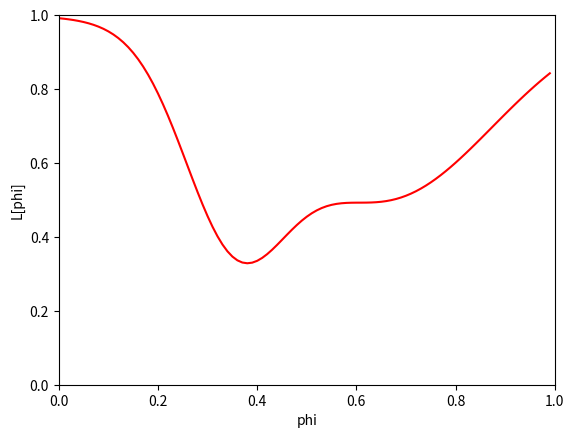
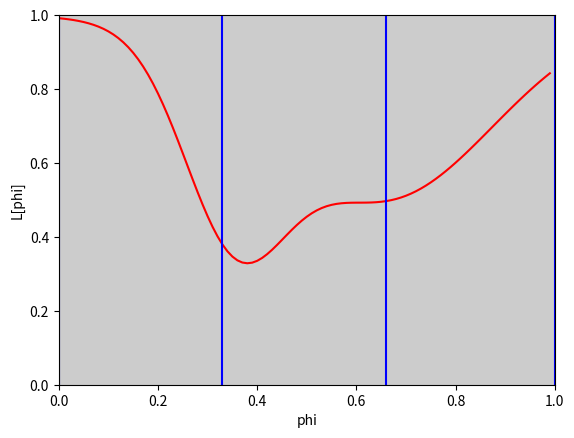
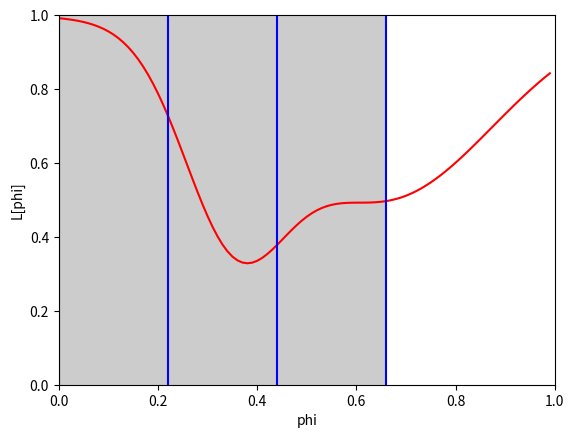
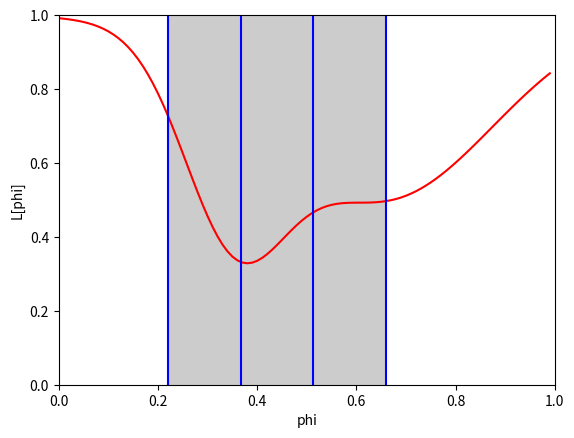
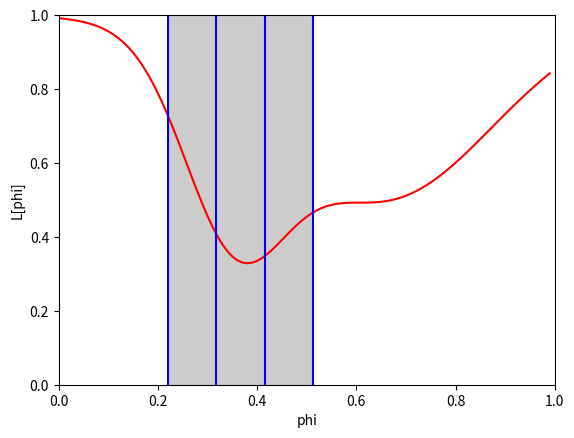
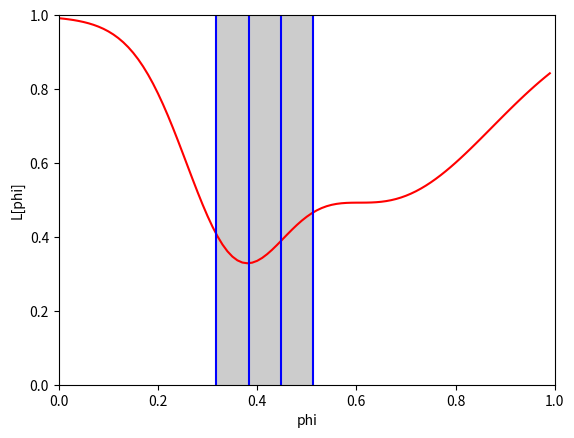
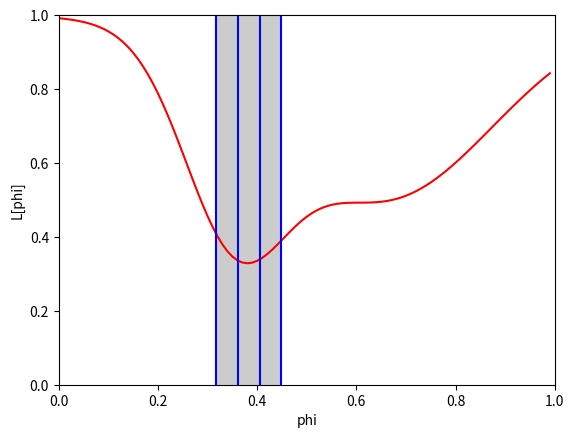
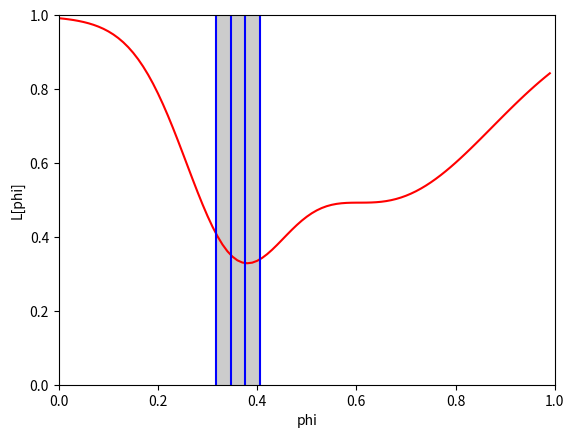
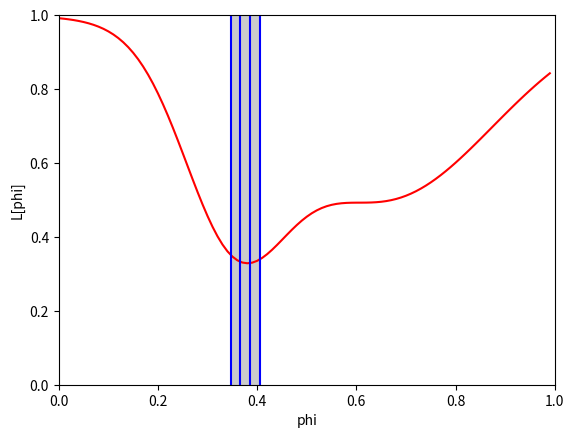
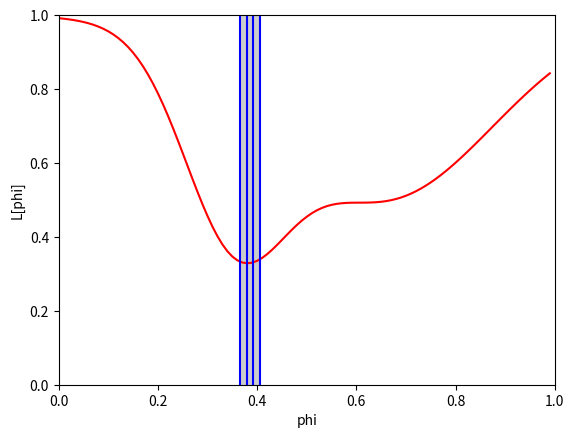
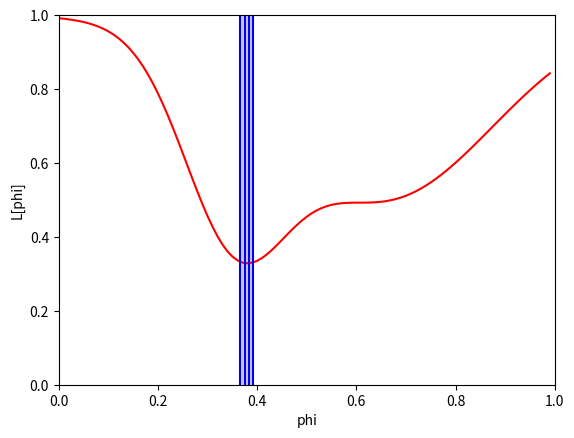

These charts were generated, in order, by the following Python code:
import numpy as np
import matplotlib.pyplot as plt

# Define a 1D loss function
def loss_function(phi):
  return 1- 0.5 * np.exp(-(phi-0.65)*(phi-0.65)/0.1) - 0.45 *np.exp(-(phi-0.35)*(phi-0.35)/0.02)

# Define a function to plot the 1D loss function
def draw_function(loss_function,a=None, b=None, c=None, d=None):
  phi_plot = np.arange(0,1,0.01);
  fig,ax = plt.subplots()
  ax.plot(phi_plot,loss_function(phi_plot),'r-')
  ax.set_xlim(0,1); ax.set_ylim(0,1)
  ax.set_xlabel(r'phi'); ax.set_ylabel(r'L[phi]')
  if a is not None and b is not None and c is not None and d is not None:
      plt.axvspan(a, d, facecolor='k', alpha=0.2)
      ax.plot([a,a],[0,1],'b-')
      ax.plot([b,b],[0,1],'b-')
      ax.plot([c,c],[0,1],'b-')
      ax.plot([d,d],[0,1],'b-')
  plt.show()

# Plot the defined 1D loss function
draw_function(loss_function)

# Define a line search algorithm
def line_search(loss_function, thresh=.0001, max_iter = 10, draw_flag = False):

    # Initialize four points along the interval being searched
    a = 0
    b = 0.33
    c = 0.66
    d = 1.0
    n_iter = 0

    # Loop the line search till the minimum of the loss function has been accurately estimated
    while np.abs(b-c) > thresh and n_iter < max_iter:
        # Increment iteration counter (to prevent an infinite loop)
        n_iter = n_iter+1

        # Calculate the loss of all four points
        lossa = loss_function(a)
        lossb = loss_function(b)
        lossc = loss_function(c)
        lossd = loss_function(d)

        if draw_flag:
          draw_function(loss_function, a,b,c,d)

        print('Iter %d, a=%3.3f, b=%3.3f, c=%3.3f, d=%3.3f'%(n_iter, a,b,c,d))

        # Rule #1: If the HEIGHT at point A is less than the HEIGHT at points B, C, and D
        # Move the pints so that they are half as far from A as they start
        if (lossa < lossb and lossa < lossc and lossa < lossd):
          b = a + (b-a)/2
          c = a + (c-a)/2
          d = d + (d-a)/2
          continue

        # Rule #2: If the HEIGHT at point b is less than the HEIGHT at point c then
        # 1) point d becomes point c, and
        # 2) point b becomes 1/3 between a and new d
        # 3) point c becomes 2/3 between a and new d
        if (lossb < lossc):
          d = c 
          b = a + (d-a)/3
          c = a+ 2*(d-a)/3
          continue

        # Rule #3: If the HEIGHT at point c is less than the HEIGHT at point b then
        # 1) point a becomes point b, 
        # 2) point b becomes 1/3 between new a and d
        # 3) point c becomes 2/3 between new a and d
        if(lossc < lossb):
          a = b
          b = a + (d-a)/3
          c = a + 2*(d-a)/3

    # Compute the result
    soln = (b+c)/2

    return soln

# Compute the value of least loss using the line search algorithm
soln = line_search(loss_function, draw_flag=True)
print('Soln = %3.3f, loss = %3.3f'%(soln,loss_function(soln)))